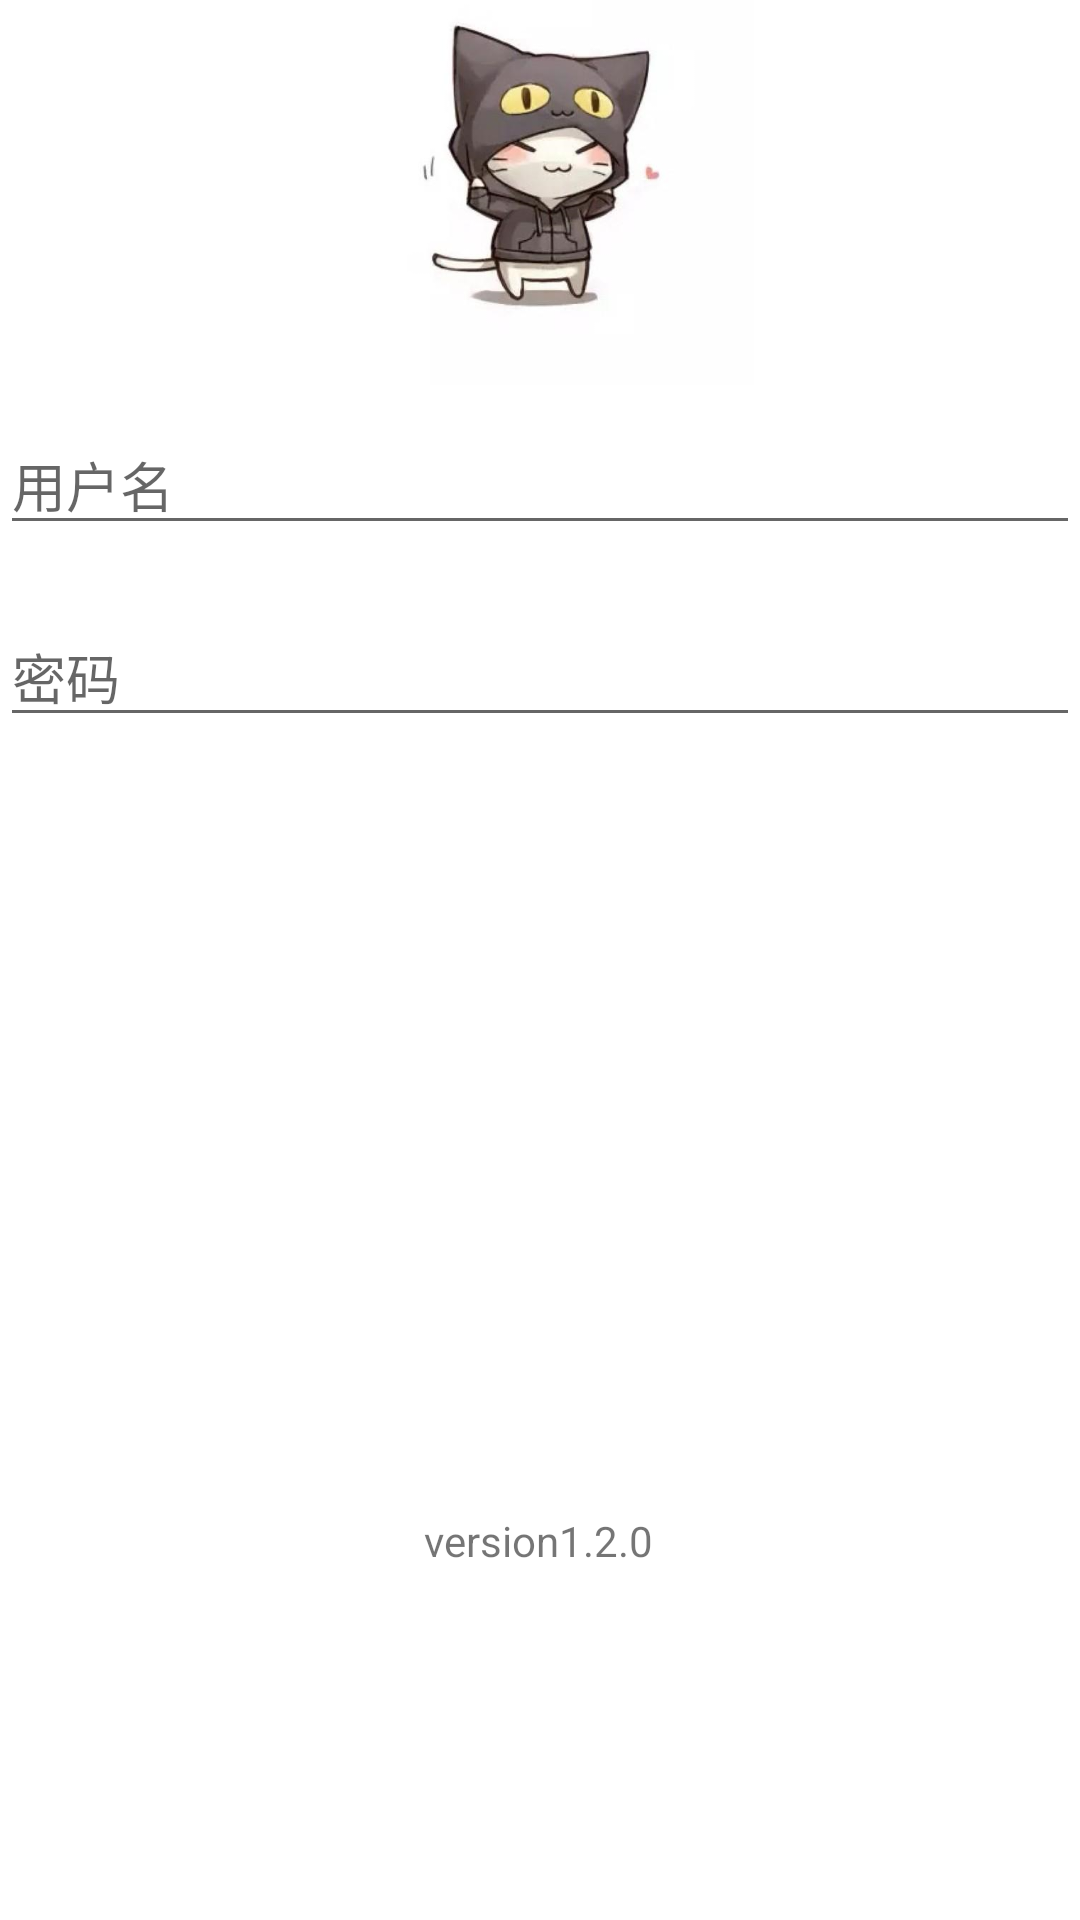

Write the Android layout XML for this screen, with the resource values it uses.
<!-- AndroidManifest.xml: application theme Theme.UITestNew -->
<!-- res/layout/activity_test1__image_view.xml -->
<?xml version="1.0" encoding="utf-8"?>
<androidx.constraintlayout.widget.ConstraintLayout xmlns:android="http://schemas.android.com/apk/res/android"
    xmlns:app="http://schemas.android.com/apk/res-auto"
    xmlns:tools="http://schemas.android.com/tools"
    android:layout_width="match_parent"
    android:layout_height="match_parent"
    tools:context=".Test1_ImageView">

    <androidx.constraintlayout.widget.ConstraintLayout
        android:id="@+id/constraintLayout"
        android:layout_width="match_parent"
        android:layout_height="match_parent"
        app:layout_constraintBottom_toBottomOf="parent"
        app:layout_constraintStart_toStartOf="parent"
        app:layout_constraintTop_toTopOf="parent"
        tools:context=".Test1_ImageView">

        <androidx.constraintlayout.widget.Guideline
            android:id="@+id/guideline4"
            android:layout_width="wrap_content"
            android:layout_height="wrap_content"
            android:orientation="horizontal"
            app:layout_constraintGuide_percent="0.4" />

        <androidx.constraintlayout.widget.Guideline
            android:id="@+id/guideline3"
            android:layout_width="wrap_content"
            android:layout_height="wrap_content"
            android:orientation="horizontal"
            app:layout_constraintGuide_percent="0.3" />

        <Button
            android:id="@+id/button7"
            android:layout_width="411dp"
            android:layout_height="wrap_content"
            android:text="@string/button"
            app:layout_constraintBottom_toTopOf="@+id/guideline4"
            app:layout_constraintEnd_toEndOf="parent"
            app:layout_constraintHorizontal_bias="0.0"
            app:layout_constraintStart_toStartOf="parent"
            app:layout_constraintTop_toBottomOf="@+id/guideline2"
            app:layout_constraintVertical_bias="0.486" />

        <androidx.constraintlayout.widget.Guideline
            android:id="@+id/guideline2"
            android:layout_width="wrap_content"
            android:layout_height="wrap_content"
            android:orientation="horizontal"
            app:layout_constraintGuide_percent="0.49" />

        <androidx.constraintlayout.widget.Guideline
            android:id="@+id/guideline5"
            android:layout_width="wrap_content"
            android:layout_height="wrap_content"
            android:orientation="horizontal"
            app:layout_constraintGuide_percent="0.2" />

        <ImageView
            android:id="@+id/imageView3"
            android:layout_width="271dp"
            android:layout_height="142dp"
            android:contentDescription="@string/text"
            app:layout_constraintBottom_toTopOf="@id/guideline5"
            app:layout_constraintEnd_toEndOf="parent"
            app:layout_constraintStart_toStartOf="parent"
            app:layout_constraintTop_toTopOf="parent"
            app:layout_constraintVertical_bias="1.0"
            app:srcCompat="@drawable/mao" />

        <EditText
            android:id="@+id/editTextTextPassword3"
            android:layout_width="0dp"
            android:layout_height="wrap_content"
            android:autofillHints=""
            android:ems="10"
            android:hint="@string/mima"
            android:inputType="textPassword"
            app:layout_constraintBottom_toTopOf="@+id/guideline4"
            app:layout_constraintEnd_toEndOf="parent"
            app:layout_constraintStart_toStartOf="parent"
            app:layout_constraintTop_toBottomOf="@+id/guideline3" />

        <EditText
            android:id="@+id/editTextTextPassword4"
            android:layout_width="0dp"
            android:layout_height="wrap_content"
            android:autofillHints=""
            android:ems="10"
            android:hint="@string/username"
            android:inputType="textEmailAddress"
            app:layout_constraintBottom_toTopOf="@+id/guideline3"
            app:layout_constraintEnd_toEndOf="parent"
            app:layout_constraintStart_toStartOf="parent"
            app:layout_constraintTop_toTopOf="@+id/guideline5" />

        <TextView
            android:id="@+id/textView3"
            android:layout_width="wrap_content"
            android:layout_height="wrap_content"
            android:text="@string/version1_2_0"
            app:layout_constraintBottom_toBottomOf="parent"
            app:layout_constraintEnd_toEndOf="parent"
            app:layout_constraintHorizontal_bias="0.498"
            app:layout_constraintStart_toStartOf="parent"
            app:layout_constraintTop_toBottomOf="@+id/button7"
            app:layout_constraintVertical_bias="0.675" />

    </androidx.constraintlayout.widget.ConstraintLayout>

</androidx.constraintlayout.widget.ConstraintLayout>
<!-- resources referenced by this layout -->
<resources>
  <!-- drawable mao: png bitmap (drawable, 193846 bytes) -->
  <string name="button">登录</string>
  <string name="mima">密码</string>
  <string name="text">TODO</string>
  <string name="username">用户名</string>
  <string name="version1_2_0">version1.2.0</string>
  <style name="Theme.UITestNew" parent="Theme.MaterialComponents.DayNight.DarkActionBar">
          
          <item name="colorPrimary">@color/purple_500</item>
          <item name="colorPrimaryVariant">@color/purple_700</item>
          <item name="colorOnPrimary">@color/white</item>
          
          <item name="colorSecondary">@color/teal_200</item>
          <item name="colorSecondaryVariant">@color/teal_700</item>
          <item name="colorOnSecondary">@color/black</item>
          
          <item name="android:statusBarColor" tools:targetApi="l">?attr/colorPrimaryVariant</item>
          
      </style>
  <!-- not gathered from this repository: default colours our renderer supplied (Android Studio template values) -->
  <color name="purple_500">#FF6200EE</color>
  <color name="purple_700">#FF3700B3</color>
  <color name="teal_200">#FF03DAC5</color>
  <color name="teal_700">#FF018786</color>
  <color name="black">#FF000000</color>
  <color name="white">#FFFFFFFF</color>
</resources>
